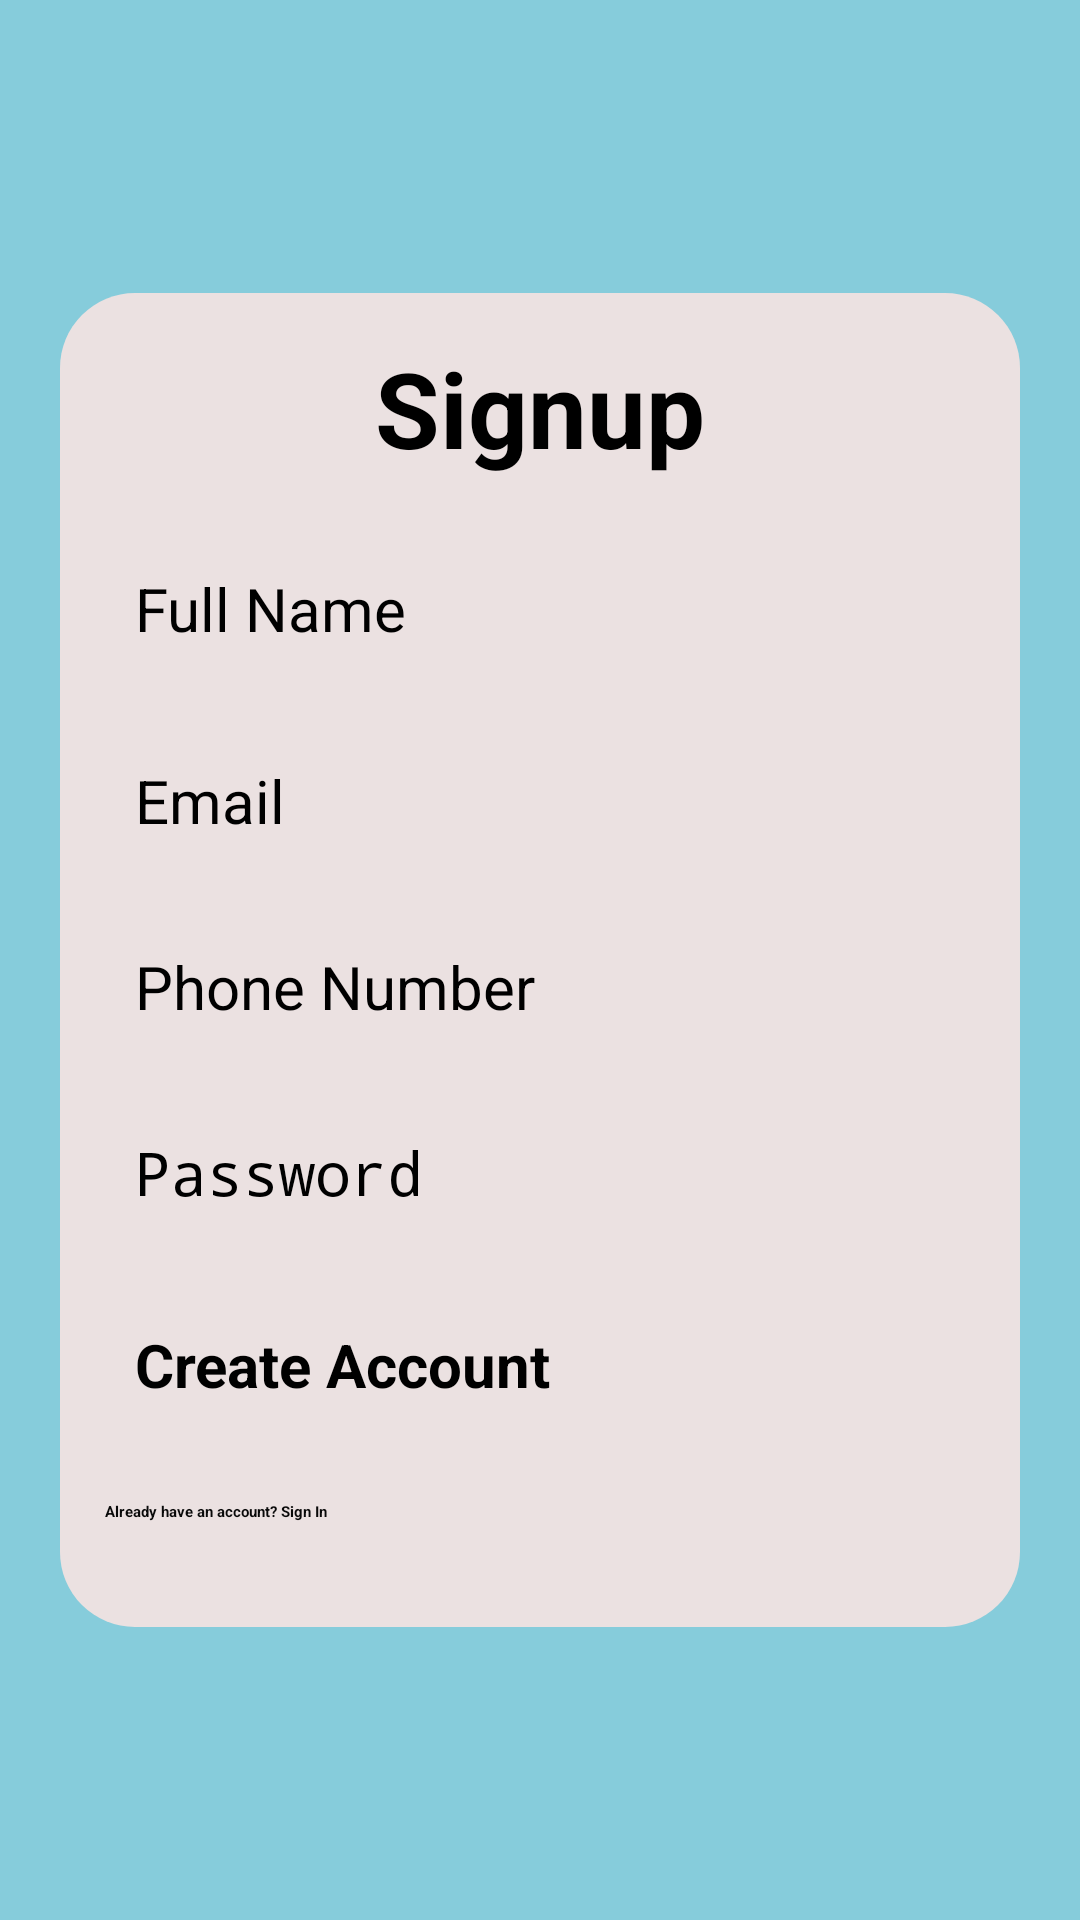

Reconstruct the res/layout file that produces this screen, plus the resources it refers to.
<!-- AndroidManifest.xml: application theme Theme.EduHub -->
<!-- res/layout/activity_signup_admin.xml -->
<?xml version="1.0" encoding="utf-8"?>
<LinearLayout xmlns:android="http://schemas.android.com/apk/res/android"
    android:layout_width="match_parent"
    android:layout_height="match_parent"
    android:background="@color/main"
    android:gravity="center"
    android:orientation="horizontal"
    android:padding="20dp">

    <LinearLayout
        android:layout_width="match_parent"
        android:layout_height="wrap_content"
        android:background="@drawable/background"
        android:orientation="vertical"
        android:padding="15dp">

        <TextView
            android:id="@+id/tvTitleSignup"
            android:layout_width="wrap_content"
            android:layout_height="wrap_content"
            android:layout_gravity="center"
            android:layout_marginBottom="20dp"
            android:text="Signup"
            android:textSize="35sp"
            android:textStyle="bold" />

        <EditText
            android:id="@+id/etName"
            android:layout_width="match_parent"
            android:layout_height="wrap_content"
            android:layout_marginBottom="17dp"
            android:hint="Full Name"
            android:imeOptions="actionNext"
            android:inputType="text"
            android:padding="10dp"
            android:textSize="20sp" />

        <EditText
            android:id="@+id/etEmailSignup"
            android:layout_width="match_parent"
            android:layout_height="wrap_content"
            android:layout_marginBottom="15dp"
            android:hint="Email"
            android:imeOptions="actionNext"
            android:inputType="textEmailAddress"
            android:padding="10dp"
            android:textSize="20sp" />


        <EditText
            android:id="@+id/etPhoneSignup"
            android:layout_width="match_parent"
            android:layout_height="wrap_content"
            android:layout_marginBottom="15dp"
            android:hint="Phone Number"
            android:imeOptions="actionNext"
            android:inputType="text"
            android:padding="10dp"
            android:textSize="20sp" />

        <EditText
            android:id="@+id/etPasswordSignup"
            android:layout_width="match_parent"
            android:layout_height="wrap_content"
            android:layout_marginBottom="17dp"
            android:hint="Password"
            android:imeOptions="actionDone"
            android:inputType="textPassword"
            android:padding="10dp"
            android:textSize="20sp" />

        <Button
            android:id="@+id/btnSignup"
            android:layout_width="match_parent"
            android:layout_height="wrap_content"
            android:layout_marginBottom="10dp"
            android:padding="10dp"
            android:text="Create Account"
            android:textSize="20sp"
            android:textStyle="bold" />

        <TextView
            android:id="@+id/tvSignup"
            android:layout_width="wrap_content"
            android:layout_height="wrap_content"
            android:layout_marginTop="12dp"
            android:layout_marginBottom="20dp"
            android:text="@string/signin"
            android:textColor="#090909"
            android:textStyle="bold" />


    </LinearLayout>


</LinearLayout>
<!-- resources referenced by this layout -->
<resources>
  <color name="main">#86CCDB</color>
  <!-- drawable background (drawable) -->
  <?xml version="1.0" encoding="utf-8"?>
  <shape xmlns:android="http://schemas.android.com/apk/res/android" android:shape="rectangle">
  
      <solid android:color="@color/grey"/>
      <corners android:radius="25dp"/>
  
  </shape>
  <string name="signin">Already have an account? Sign In</string>
  <color name="grey">#EBE1E1</color>
</resources>
